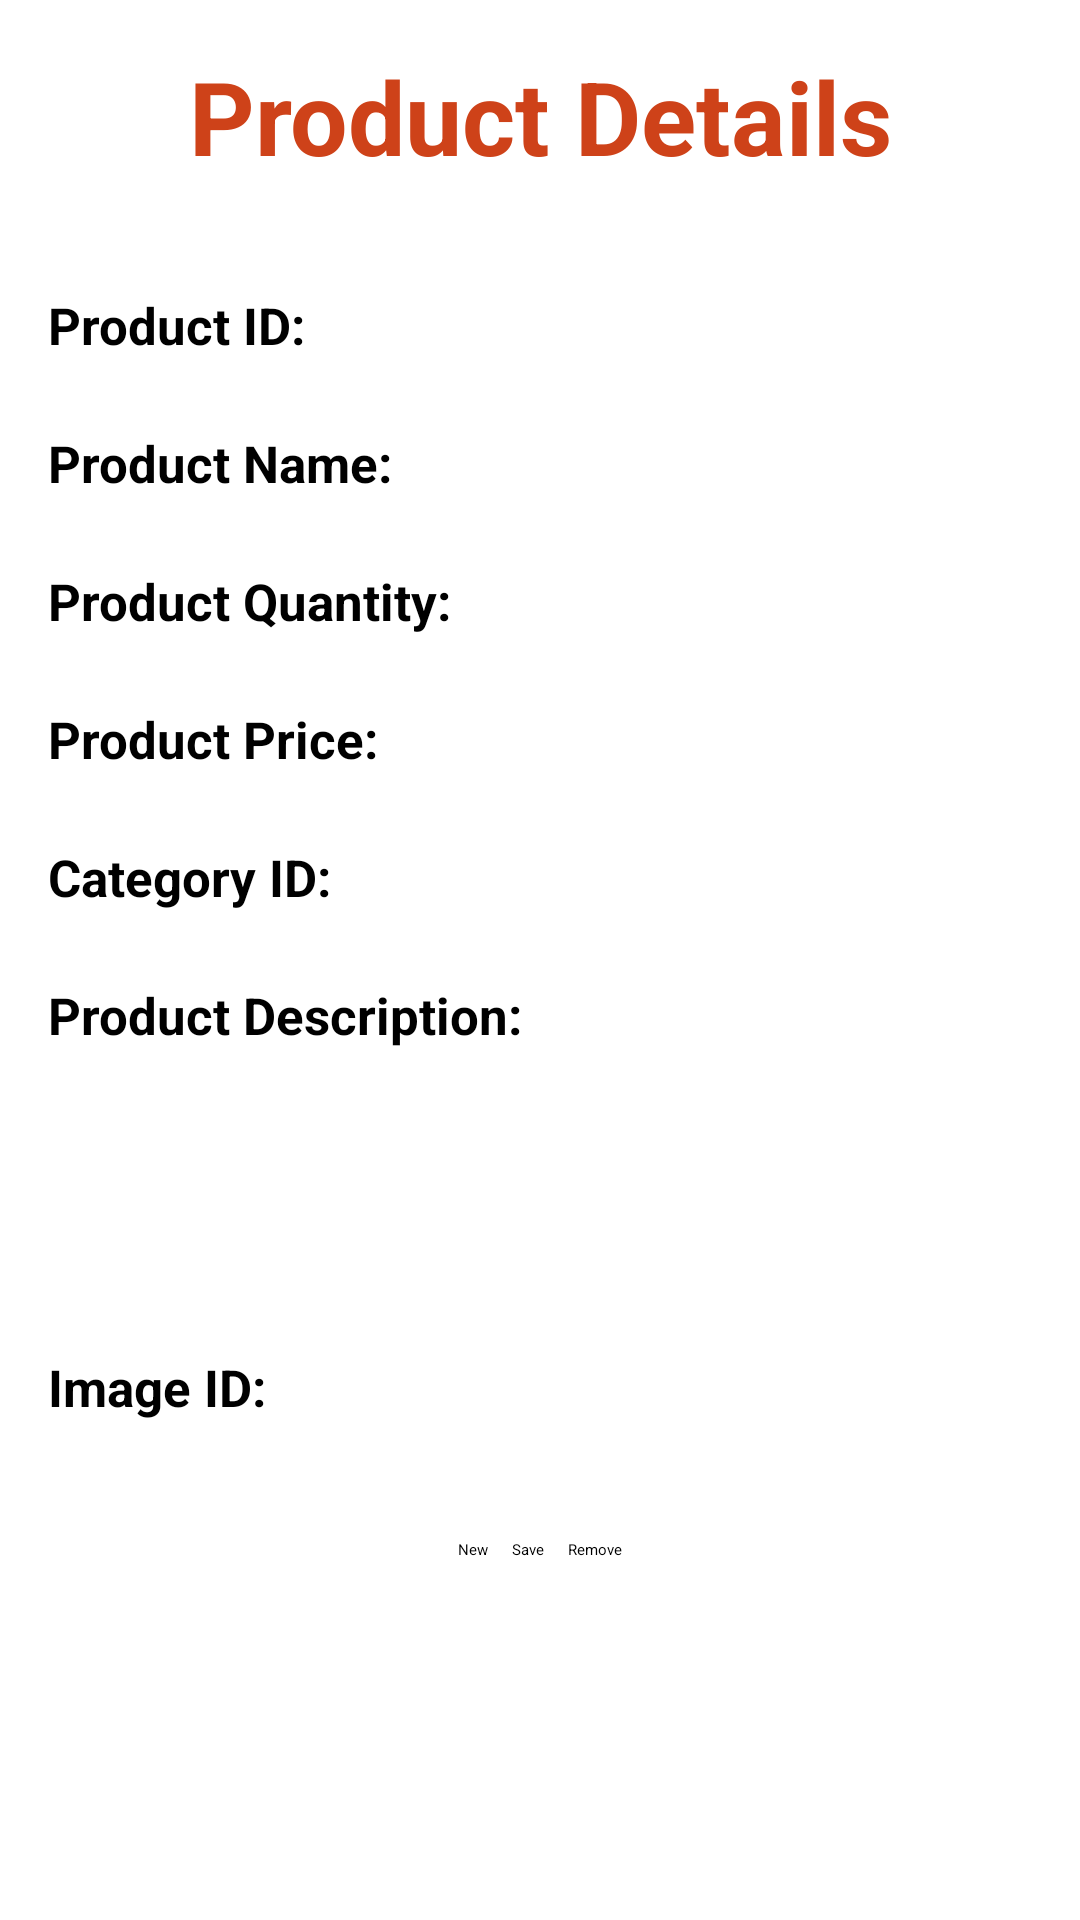

Produce the Android XML layout that renders to this screen, including the resource entries it uses.
<!-- AndroidManifest.xml: application theme Theme.MyApplication -->
<!-- res/layout/activity_product_detail.xml -->
<?xml version="1.0" encoding="utf-8"?>
<ScrollView xmlns:android="http://schemas.android.com/apk/res/android"
    xmlns:app="http://schemas.android.com/apk/res-auto"
    xmlns:tools="http://schemas.android.com/tools"
    android:id="@+id/lvOrdersViewer"
    android:layout_width="match_parent"
    android:layout_height="match_parent"
    tools:context=".ProductDetailActivity">
    <LinearLayout
        android:layout_width="match_parent"
        android:layout_height="wrap_content"
        android:orientation="vertical"
        android:padding="16dp">

        <TextView
            android:id="@+id/textView9"
            android:layout_width="match_parent"
            android:layout_height="81dp"
            android:text="@string/title_product_detail"
            android:textAlignment="center"
            android:textColor="#CE4219"
            android:textSize="34sp"
            android:textStyle="bold" />

        <TextView
            android:id="@+id/textView10"
            android:layout_width="match_parent"
            android:layout_height="39dp"
            android:text="@string/title_product_id"
            android:textSize="17sp"
            android:textStyle="bold" />

        <EditText
            android:id="@+id/edt_product_id"
            android:layout_width="match_parent"
            android:layout_height="wrap_content"
            android:ems="10"
            android:inputType="number"
            android:enabled="false" />

        <TextView
            android:id="@+id/textView12"
            android:layout_width="match_parent"
            android:layout_height="39dp"
            android:text="@string/title_product_name"
            android:textSize="17sp"
            android:textStyle="bold" />

        <EditText
            android:id="@+id/edt_product_name"
            android:layout_width="match_parent"
            android:layout_height="wrap_content"
            android:ems="10"
            android:inputType="text" />

        <TextView
            android:id="@+id/textView17"
            android:layout_width="match_parent"
            android:layout_height="39dp"
            android:text="@string/title_product_quantity"
            android:textSize="17sp"
            android:textStyle="bold" />

        <EditText
            android:id="@+id/edt_product_quantity"
            android:layout_width="match_parent"
            android:layout_height="wrap_content"
            android:ems="10"
            android:inputType="number" />

        <TextView
            android:id="@+id/textView13"
            android:layout_width="match_parent"
            android:layout_height="39dp"
            android:text="@string/title_product_price"
            android:textSize="17sp"
            android:textStyle="bold" />

        <EditText
            android:id="@+id/edt_product_price"
            android:layout_width="match_parent"
            android:layout_height="wrap_content"
            android:ems="10"
            android:inputType="numberDecimal" />

        <TextView
            android:id="@+id/textView14"
            android:layout_width="match_parent"
            android:layout_height="39dp"
            android:text="@string/title_category_id"
            android:textSize="17sp"
            android:textStyle="bold" />

        <EditText
            android:id="@+id/edt_category_id"
            android:layout_width="match_parent"
            android:layout_height="wrap_content"
            android:ems="10"
            android:inputType="number" />

        <TextView
            android:id="@+id/textView15"
            android:layout_width="match_parent"
            android:layout_height="39dp"
            android:text="@string/title_product_description"
            android:textSize="17sp"
            android:textStyle="bold" />

        <EditText
            android:id="@+id/edt_product_description"
            android:layout_width="match_parent"
            android:layout_height="85dp"
            android:ems="10"
            android:inputType="textMultiLine" />

        <TextView
            android:id="@+id/textView16"
            android:layout_width="match_parent"
            android:layout_height="39dp"
            android:text="@string/title_product_image_id"
            android:textSize="17sp"
            android:textStyle="bold" />

        <EditText
            android:id="@+id/edt_product_image_id"
            android:layout_width="match_parent"
            android:layout_height="wrap_content"
            android:ems="10"
            android:inputType="number" />

        <LinearLayout
            android:layout_width="match_parent"
            android:layout_height="wrap_content"
            android:orientation="horizontal"
            android:gravity="center"
            android:layout_marginTop="16dp">

            <Button
                android:id="@+id/btn_new"
                android:layout_width="wrap_content"
                android:layout_height="wrap_content"
                android:layout_marginEnd="8dp"
                android:text="@string/title_new" />

            <Button
                android:id="@+id/btn_save"
                android:layout_width="wrap_content"
                android:layout_height="wrap_content"
                android:layout_marginEnd="8dp"
                android:text="@string/title_save" />

            <Button
                android:id="@+id/btn_remove"
                android:layout_width="wrap_content"
                android:layout_height="wrap_content"
                android:text="@string/title_remove" />

        </LinearLayout>

    </LinearLayout>
</ScrollView>
<!-- resources referenced by this layout -->
<resources>
  <string name="title_category_id">Category ID:</string>
  <string name="title_new">New</string>
  <string name="title_product_description">Product Description:</string>
  <string name="title_product_detail">Product Details</string>
  <string name="title_product_id">Product ID:</string>
  <string name="title_product_image_id">Image ID:</string>
  <string name="title_product_name">Product Name:</string>
  <string name="title_product_price">Product Price:</string>
  <string name="title_product_quantity">Product Quantity:</string>
  <string name="title_remove">Remove</string>
  <string name="title_save">Save</string>
  <style name="Theme.MyApplication" parent="Base.Theme.MyApplicationWithActionBar" />
  <style name="Base.Theme.MyApplicationWithActionBar" parent="Theme.MaterialComponents.DayNight.DarkActionBar">
          
          
      </style>
</resources>
